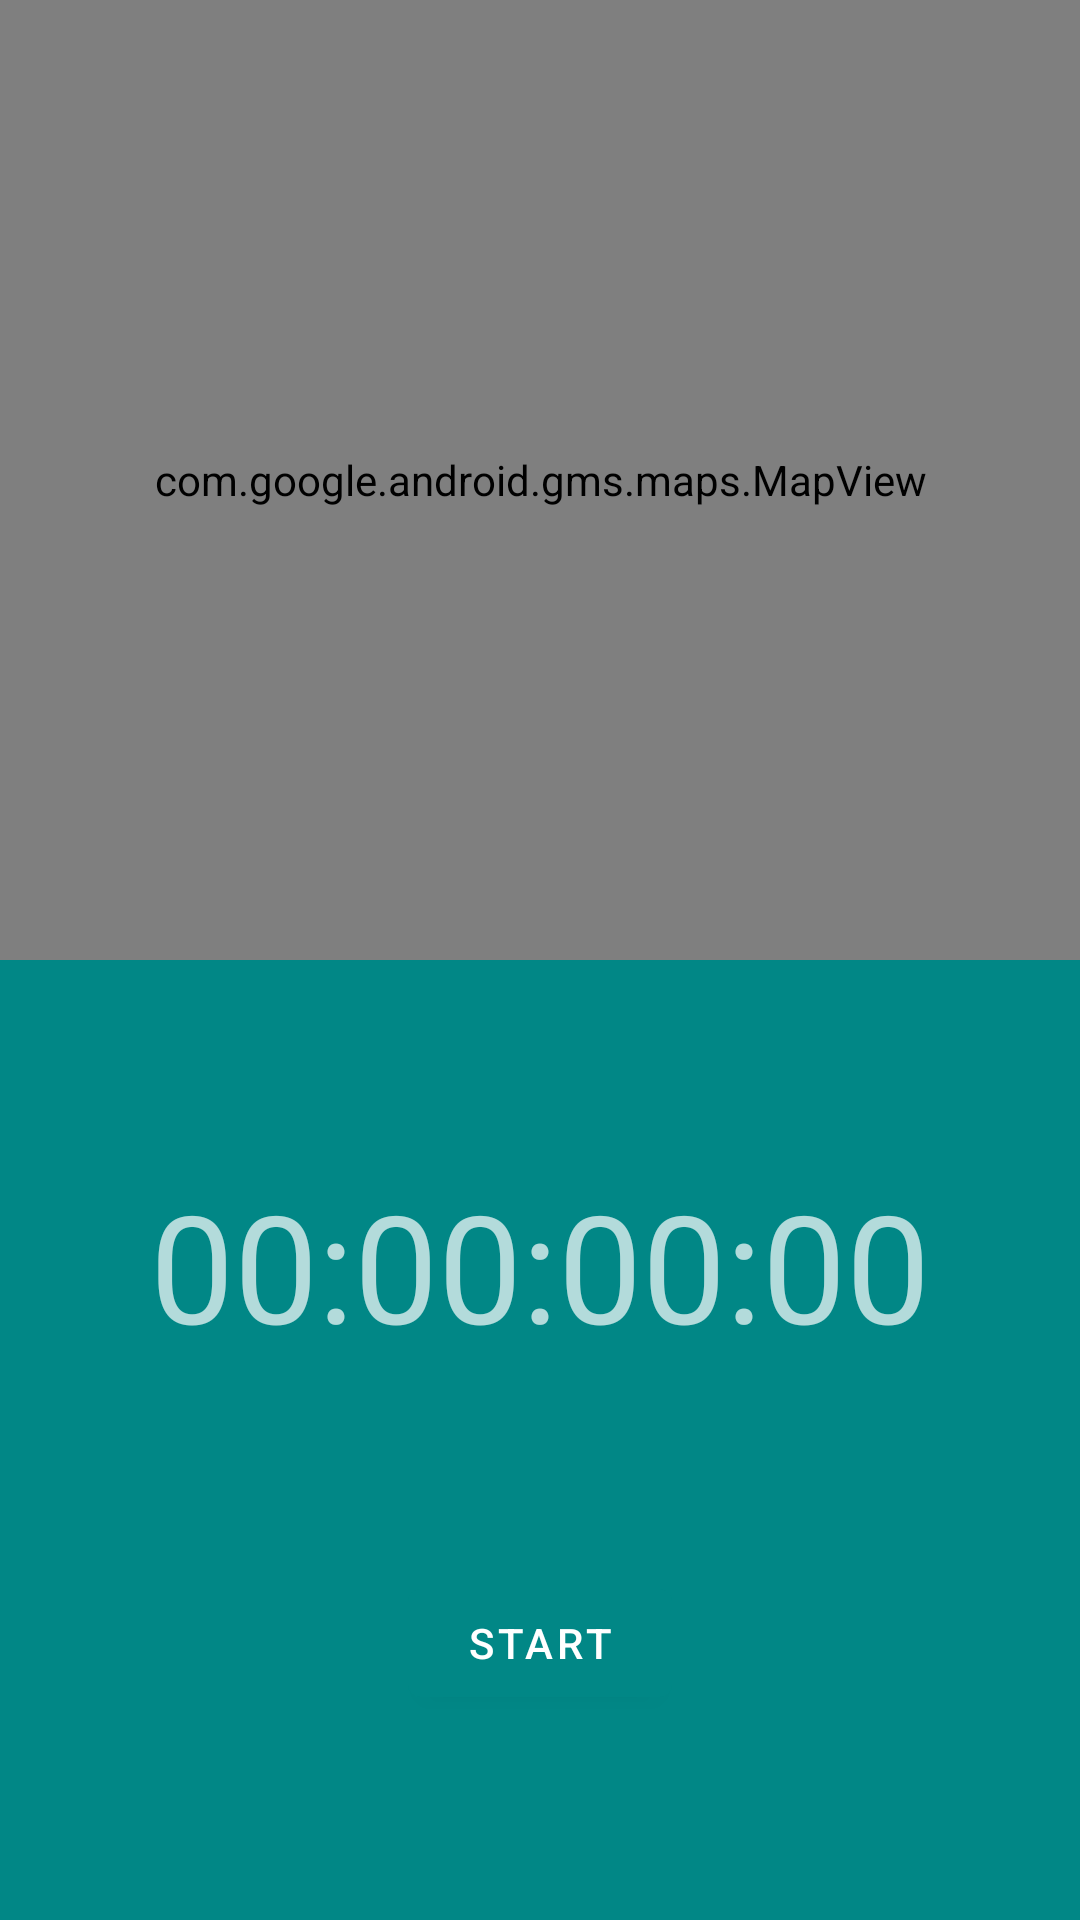

The Android layout XML behind this screen, and the referenced resources:
<!-- AndroidManifest.xml: application theme Theme.RunningApp -->
<!-- res/layout/fragment_tracking.xml -->
<?xml version="1.0" encoding="utf-8"?>
<androidx.constraintlayout.widget.ConstraintLayout xmlns:android="http://schemas.android.com/apk/res/android"
    android:layout_width="match_parent"
    android:layout_height="match_parent"
    xmlns:tools="http://schemas.android.com/tools"
    tools:context=".ui.fragment.TrackingFragment"
    xmlns:app="http://schemas.android.com/apk/res-auto">

    <androidx.constraintlayout.widget.ConstraintLayout
        android:id="@+id/clInnerLayout"
        android:layout_width="match_parent"
        android:layout_height="0dp"
        android:background="@color/teal_700"
        app:layout_constraintBottom_toBottomOf="parent"
        app:layout_constraintEnd_toEndOf="parent"
        app:layout_constraintHorizontal_bias="0.5"
        app:layout_constraintStart_toStartOf="parent"
        app:layout_constraintTop_toBottomOf="@+id/mapView">

        <com.google.android.material.textview.MaterialTextView
            android:id="@+id/tvTimer"
            android:layout_width="wrap_content"
            android:layout_height="wrap_content"
            android:text="00:00:00:00"
            android:textSize="50sp"
            app:layout_constraintBottom_toTopOf="@+id/btnToggleRun"
            app:layout_constraintEnd_toEndOf="parent"
            app:layout_constraintHorizontal_bias="0.5"
            app:layout_constraintStart_toStartOf="parent"
            app:layout_constraintTop_toTopOf="parent" />

        <com.google.android.material.button.MaterialButton
            android:id="@+id/btnToggleRun"
            android:layout_width="wrap_content"
            android:layout_height="wrap_content"
            android:text="Start"
            app:layout_constraintBottom_toBottomOf="parent"
            app:layout_constraintEnd_toStartOf="@+id/btnFinishRun"
            app:layout_constraintHorizontal_bias="0.5"
            app:layout_constraintStart_toStartOf="parent"
            app:layout_constraintTop_toBottomOf="@+id/tvTimer" />

        <com.google.android.material.button.MaterialButton
            android:id="@+id/btnFinishRun"
            android:layout_width="wrap_content"
            android:layout_height="wrap_content"
            android:text="Finish Run"
            android:visibility="gone"
            app:layout_constraintBottom_toBottomOf="parent"
            app:layout_constraintEnd_toEndOf="parent"
            app:layout_constraintHorizontal_bias="0.5"
            app:layout_constraintStart_toEndOf="@+id/btnToggleRun"
            app:layout_constraintTop_toBottomOf="@+id/tvTimer" />


    </androidx.constraintlayout.widget.ConstraintLayout>

    <com.google.android.material.textview.MaterialTextView
        android:id="@+id/tvLetsGo"
        android:layout_width="wrap_content"
        android:layout_height="wrap_content"
        android:text="Let's go, USERNAME!"
        android:textAlignment="center"
        android:textSize="50sp"
        android:visibility="gone"
        app:layout_constraintBottom_toTopOf="@+id/clInnerLayout"
        app:layout_constraintEnd_toEndOf="parent"
        app:layout_constraintHorizontal_bias="0.5"
        app:layout_constraintStart_toStartOf="parent"
        app:layout_constraintTop_toTopOf="parent" />

    <com.google.android.gms.maps.MapView
        android:id="@+id/mapView"
        android:layout_width="match_parent"
        android:layout_height="0dp"
        app:layout_constraintBottom_toTopOf="@+id/clInnerLayout"
        app:layout_constraintEnd_toEndOf="parent"
        app:layout_constraintHorizontal_bias="0.5"
        app:layout_constraintStart_toStartOf="parent"
        app:layout_constraintTop_toTopOf="parent" />

</androidx.constraintlayout.widget.ConstraintLayout>
<!-- resources referenced by this layout -->
<resources>
  <style name="Theme.RunningApp" parent="Theme.MaterialComponents.NoActionBar">
          
          <item name="colorPrimary">@color/teal_700</item>
          <item name="colorPrimaryVariant">@color/purple_700</item>
          <item name="colorOnPrimary">@color/white</item>
          
          <item name="colorSecondary">@color/teal_200</item>
          <item name="colorSecondaryVariant">@color/teal_700</item>
          <item name="colorOnSecondary">@color/black</item>
  
          
          <item name="textAppearanceHeadline1">@style/TextAppearance.MaterialComponents.Headline1</item>
          <item name="textAppearanceHeadline2">@style/TextAppearance.MaterialComponents.Headline2</item>
          <item name="textAppearanceHeadline3">@style/TextAppearance.MaterialComponents.Headline3</item>
          <item name="textAppearanceHeadline4">@style/TextAppearance.MaterialComponents.Headline4</item>
          <item name="textAppearanceHeadline5">@style/TextAppearance.MaterialComponents.Headline5</item>
          <item name="textAppearanceHeadline6">@style/TextAppearance.MaterialComponents.Headline6</item>
          <item name="textAppearanceSubtitle1">@style/TextAppearance.MaterialComponents.Subtitle1</item>
          <item name="textAppearanceSubtitle2">@style/TextAppearance.MaterialComponents.Subtitle2</item>
          <item name="textAppearanceBody1">@style/TextAppearance.MaterialComponents.Body1</item>
          <item name="textAppearanceBody2">@style/TextAppearance.MaterialComponents.Body2</item>
          <item name="textAppearanceCaption">@style/TextAppearance.MaterialComponents.Caption</item>
          <item name="textAppearanceButton">@style/TextAppearance.MaterialComponents.Button</item>
          <item name="textAppearanceOverline">@style/TextAppearance.MaterialComponents.Overline</item>
  
          <item name="alertDialogTheme">@style/AlertDialogTheme</item>
      </style>
  <style name="AlertDialogTheme" parent="ThemeOverlay.MaterialComponents.Dialog.Alert">
          <item name="buttonBarPositiveButtonStyle">@style/PositiveButtonStyle</item>
          <item name="buttonBarNegativeButtonStyle">@style/NegativeButtonStyle</item>
      </style>
  <style name="PositiveButtonStyle" parent="Widget.MaterialComponents.Button.TextButton.Dialog">
          <item name="android:textColor">@color/colorAccent</item>
      </style>
  <style name="NegativeButtonStyle" parent="Widget.MaterialComponents.Button.TextButton.Dialog">
          <item name="android:textColor">@color/colorAccent</item>
      </style>
  <!-- not gathered from this repository: default colours our renderer supplied (Android Studio template values) -->
  <color name="purple_700">#FF3700B3</color>
  <color name="teal_200">#FF03DAC5</color>
  <color name="teal_700">#FF018786</color>
  <color name="black">#FF000000</color>
  <color name="white">#FFFFFFFF</color>
  <color name="colorAccent">#FF03DAC5</color>
</resources>
